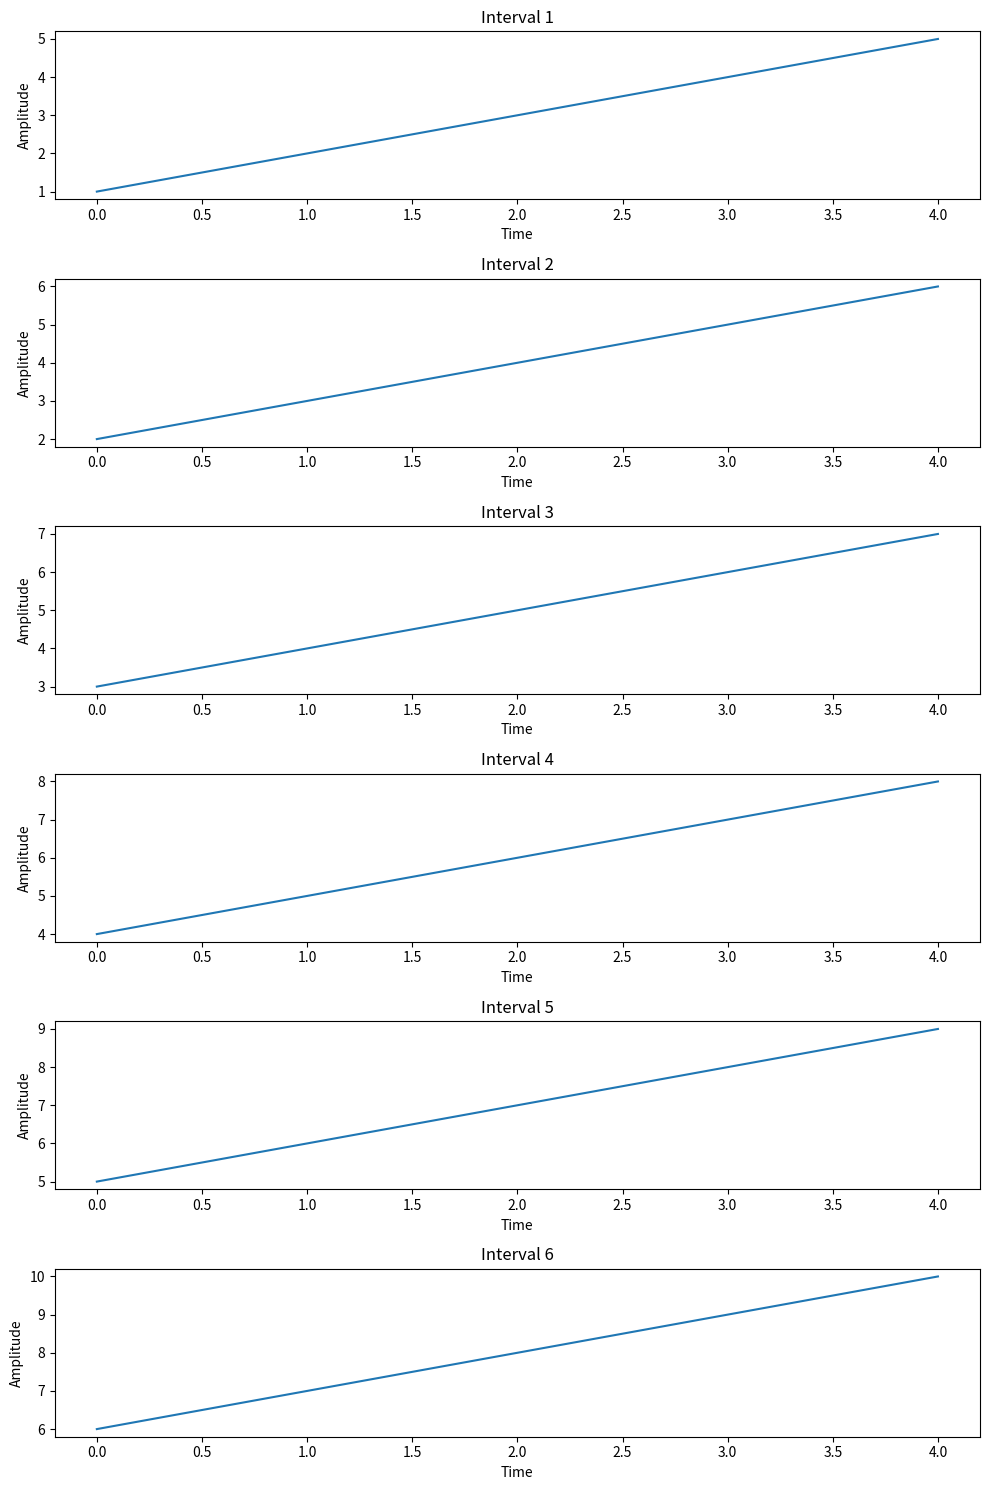

Recreate this plot in Python.
import matplotlib.pyplot as plt

# ...existing code...

def plot_intervals(intervals):
    fig, axs = plt.subplots(6, 1, figsize=(10, 15))
    
    for i, interval in enumerate(intervals):
        axs[i].plot(interval)
        axs[i].set_title(f'Interval {i+1}')
        axs[i].set_xlabel('Time')
        axs[i].set_ylabel('Amplitude')
    
    plt.tight_layout()
    plt.show()

# Example usage
if __name__ == "__main__":
    # Replace these with your actual interval data
    interval1 = [1, 2, 3, 4, 5]
    interval2 = [2, 3, 4, 5, 6]
    interval3 = [3, 4, 5, 6, 7]
    interval4 = [4, 5, 6, 7, 8]
    interval5 = [5, 6, 7, 8, 9]
    interval6 = [6, 7, 8, 9, 10]
    
    intervals = [interval1, interval2, interval3, interval4, interval5, interval6]
    plot_intervals(intervals)
